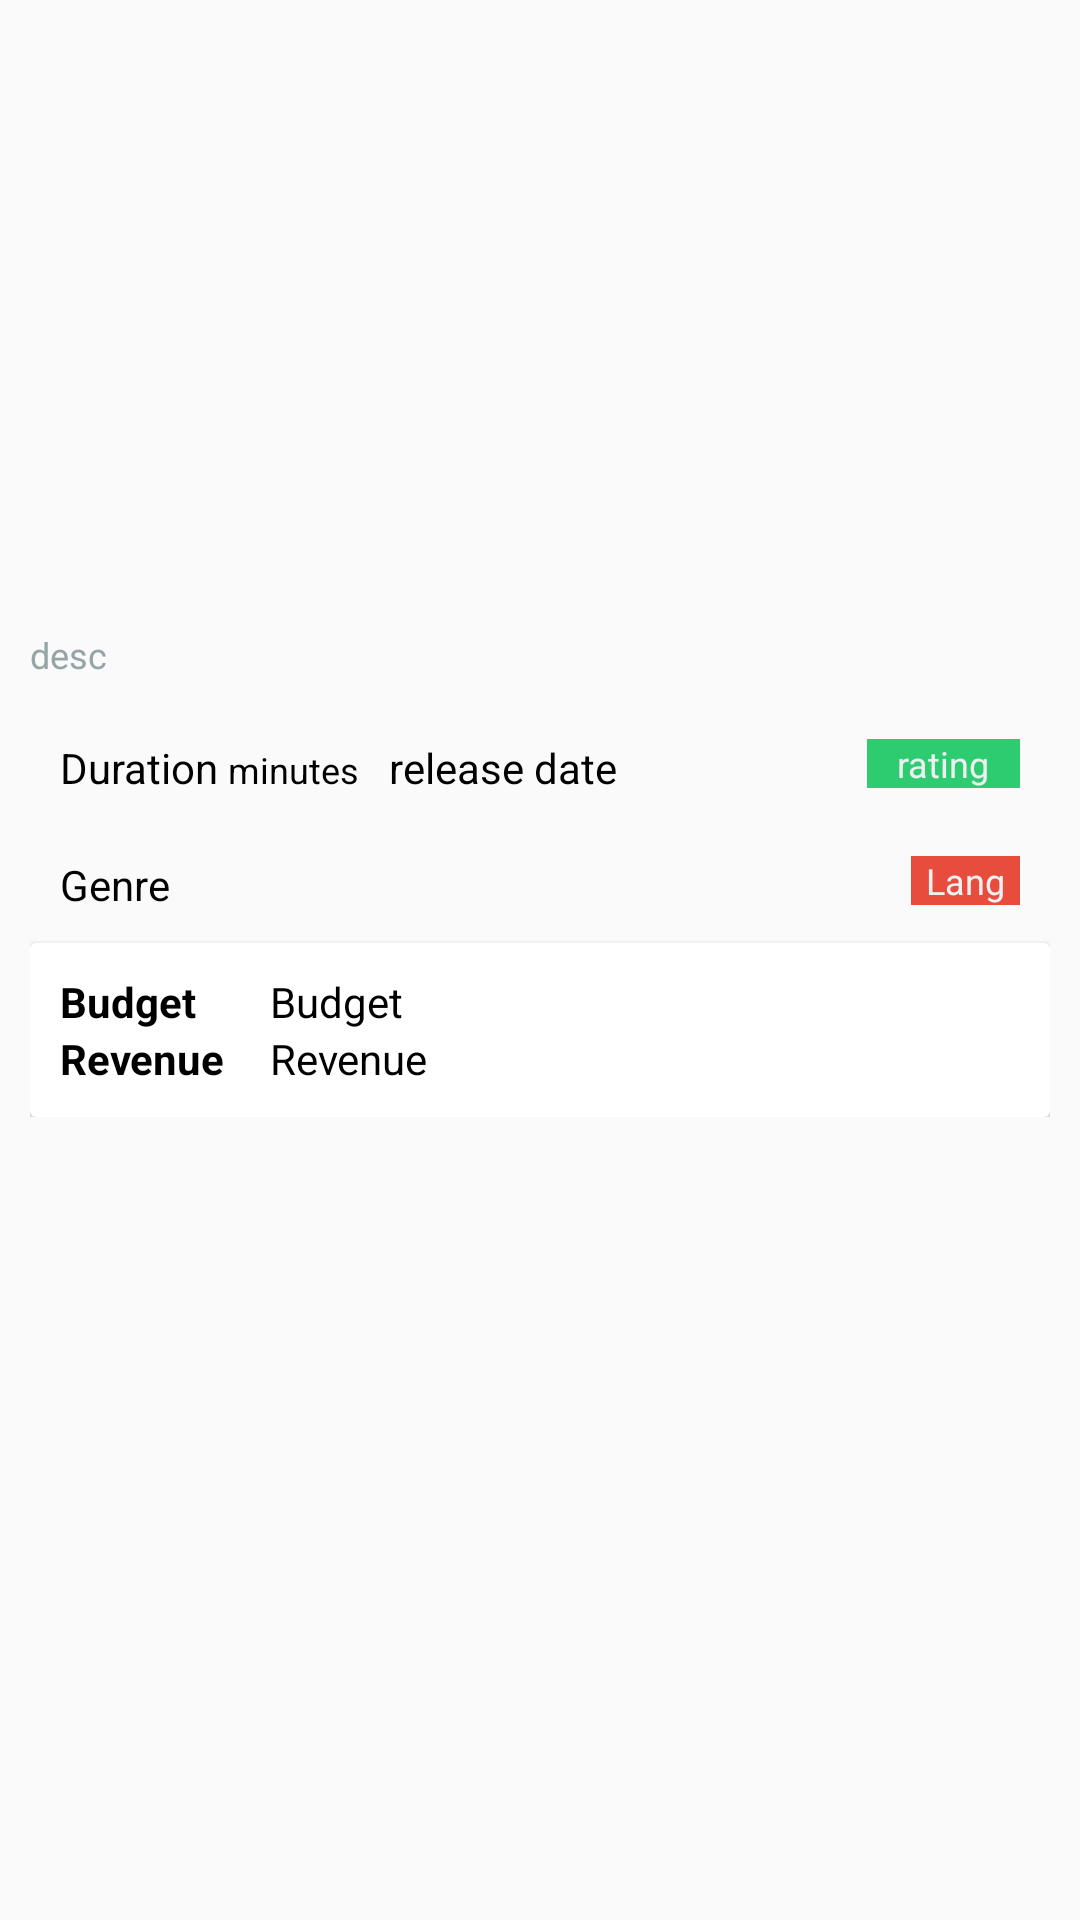

This screen was rendered from an Android layout file. Write that file and the resources it references.
<!-- AndroidManifest.xml: application theme AppTheme -->
<!-- res/layout/movie_details_layout.xml -->
<?xml version="1.0" encoding="utf-8"?>
<RelativeLayout xmlns:android="http://schemas.android.com/apk/res/android"
    android:layout_width="match_parent"
    android:layout_height="match_parent"
    android:id="@+id/rlMovieDetails">

    <ImageView
        android:layout_width="match_parent"
        android:layout_height="200dp"
        android:scaleType="centerCrop"
        android:id="@+id/coverImage"/>

    <RelativeLayout
        android:layout_width="match_parent"
        android:layout_height="wrap_content"
        android:layout_below="@+id/coverImage"
        android:layout_margin="10dp">

        <TextView
            android:layout_width="match_parent"
            android:layout_height="wrap_content"
            android:text="desc"
            android:textSize="12sp"
            android:textColor="@color/Silver"
            android:layout_marginBottom="10dp"
            android:id="@+id/overview"/>

        <RelativeLayout
            android:layout_width="match_parent"
            android:layout_height="wrap_content"
            android:layout_below="@id/overview"
            android:layout_margin="10dp"
            android:id="@+id/rlRating">

            <TextView
                android:layout_width="wrap_content"
                android:layout_height="wrap_content"
                android:text="Duration"
                android:textSize="14sp"
                android:textColor="@color/Black"
                android:id="@+id/duration"/>

            <TextView
                android:layout_width="wrap_content"
                android:layout_height="wrap_content"
                android:layout_toRightOf="@id/duration"
                android:layout_toEndOf="@id/duration"
                android:text="minutes"
                android:textSize="12sp"
                android:textColor="@color/Black"
                android:gravity="bottom"
                android:layout_marginTop="2dp"
                android:layout_marginStart="3dp"
                android:layout_marginLeft="3dp"
                android:id="@+id/minutes"/>

            <TextView
                android:layout_width="match_parent"
                android:layout_height="wrap_content"
                android:layout_toRightOf="@id/minutes"
                android:layout_toEndOf="@id/minutes"
                android:layout_toStartOf="@id/rating"
                android:layout_toLeftOf="@id/rating"
                android:layout_marginStart="10dp"
                android:layout_marginLeft="10dp"
                android:text="release date"
                android:textSize="14sp"
                android:textColor="@color/Black"
                android:id="@+id/releaseDate"/>

            <TextView
                android:layout_width="wrap_content"
                android:layout_height="wrap_content"
                android:text="rating"
                android:textColor="@color/colorAccent"
                android:background="@color/colorPrimary"
                android:textSize="12sp"
                android:paddingStart="10dp"
                android:paddingEnd="10dp"
                android:paddingLeft="10dp"
                android:paddingRight="10dp"
                android:layout_alignParentEnd="true"
                android:layout_alignParentRight="true"
                android:id="@+id/rating"/>

        </RelativeLayout>

        <RelativeLayout
            android:layout_width="match_parent"
            android:layout_height="wrap_content"
            android:layout_below="@id/rlRating"
            android:layout_margin="10dp"
            android:id="@+id/rlGenre">

            <TextView
                android:layout_width="match_parent"
                android:layout_height="wrap_content"
                android:layout_toStartOf="@id/language"
                android:layout_toLeftOf="@id/language"
                android:text="Genre"
                android:textSize="14sp"
                android:textColor="@color/Black"
                android:id="@+id/genre"/>

            <TextView
                android:layout_width="wrap_content"
                android:layout_height="wrap_content"
                android:text="Lang"
                android:textColor="@color/colorAccent"
                android:background="@color/Red"
                android:textSize="12sp"
                android:paddingStart="5dp"
                android:paddingEnd="5dp"
                android:paddingLeft="5dp"
                android:paddingRight="5dp"
                android:layout_alignParentEnd="true"
                android:layout_alignParentRight="true"
                android:id="@+id/language"/>

        </RelativeLayout>

        <android.support.v7.widget.CardView
            android:layout_width="match_parent"
            android:layout_height="wrap_content"
            android:background="@color/colorAccent"
            android:layout_below="@+id/rlGenre">

            <RelativeLayout
                android:layout_width="match_parent"
                android:layout_height="wrap_content"
                android:padding="10dp">

                <LinearLayout
                    android:layout_width="wrap_content"
                    android:layout_height="wrap_content"
                    android:orientation="vertical"
                    android:id="@+id/llNames">

                    <TextView
                        android:layout_width="wrap_content"
                        android:layout_height="wrap_content"
                        android:text="Budget"
                        android:textSize="14sp"
                        android:textColor="@color/Black"
                        android:textStyle="bold"/>

                    <TextView
                        android:layout_width="wrap_content"
                        android:layout_height="wrap_content"
                        android:text="Revenue"
                        android:textSize="14sp"
                        android:textColor="@color/Black"
                        android:textStyle="bold"/>

                </LinearLayout>

                <LinearLayout
                    android:layout_width="match_parent"
                    android:layout_height="wrap_content"
                    android:orientation="vertical"
                    android:layout_toEndOf="@+id/llNames"
                    android:layout_toRightOf="@+id/llNames"
                    android:layout_marginStart="15dp"
                    android:layout_marginLeft="15dp">

                    <TextView
                        android:layout_width="wrap_content"
                        android:layout_height="wrap_content"
                        android:text="Budget"
                        android:textSize="14sp"
                        android:textColor="@color/Black"
                        android:id="@+id/budget"/>

                    <TextView
                        android:layout_width="wrap_content"
                        android:layout_height="wrap_content"
                        android:text="Revenue"
                        android:textSize="14sp"
                        android:textColor="@color/Black"
                        android:id="@+id/revenue"/>

                </LinearLayout>

            </RelativeLayout>

        </android.support.v7.widget.CardView>

    </RelativeLayout>

</RelativeLayout>
<!-- resources referenced by this layout -->
<resources>
  <color name="Black">#000000</color>
  <color name="Red">#e74c3c</color>
  <color name="Silver">#95a5a6</color>
  <color name="colorAccent">#ecf0f1</color>
  <color name="colorPrimary">#2ecc71</color>
  <style name="AppTheme" parent="Theme.AppCompat.Light.DarkActionBar">
          
          <item name="colorPrimary">@color/colorPrimary</item>
          <item name="colorPrimaryDark">@color/colorPrimaryDark</item>
          <item name="colorAccent">@color/colorAccent</item>
      </style>
  <color name="colorPrimaryDark">#27ae60</color>
</resources>
